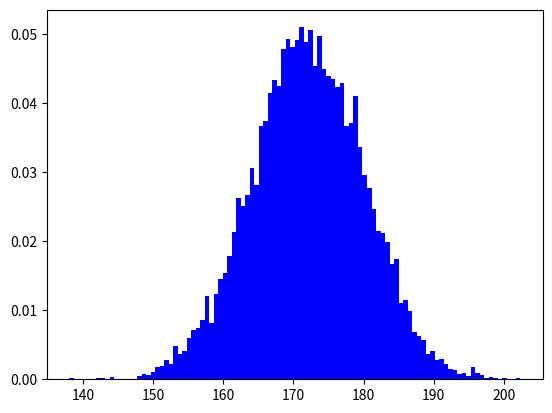

Source code (Python):
import numpy as np
import matplotlib.pyplot as plt

mu, sigma = 172, 8
x = mu +  sigma * np.random.randn(10000)

plt.hist(x,100, facecolor='blue', density=True)
plt.show()